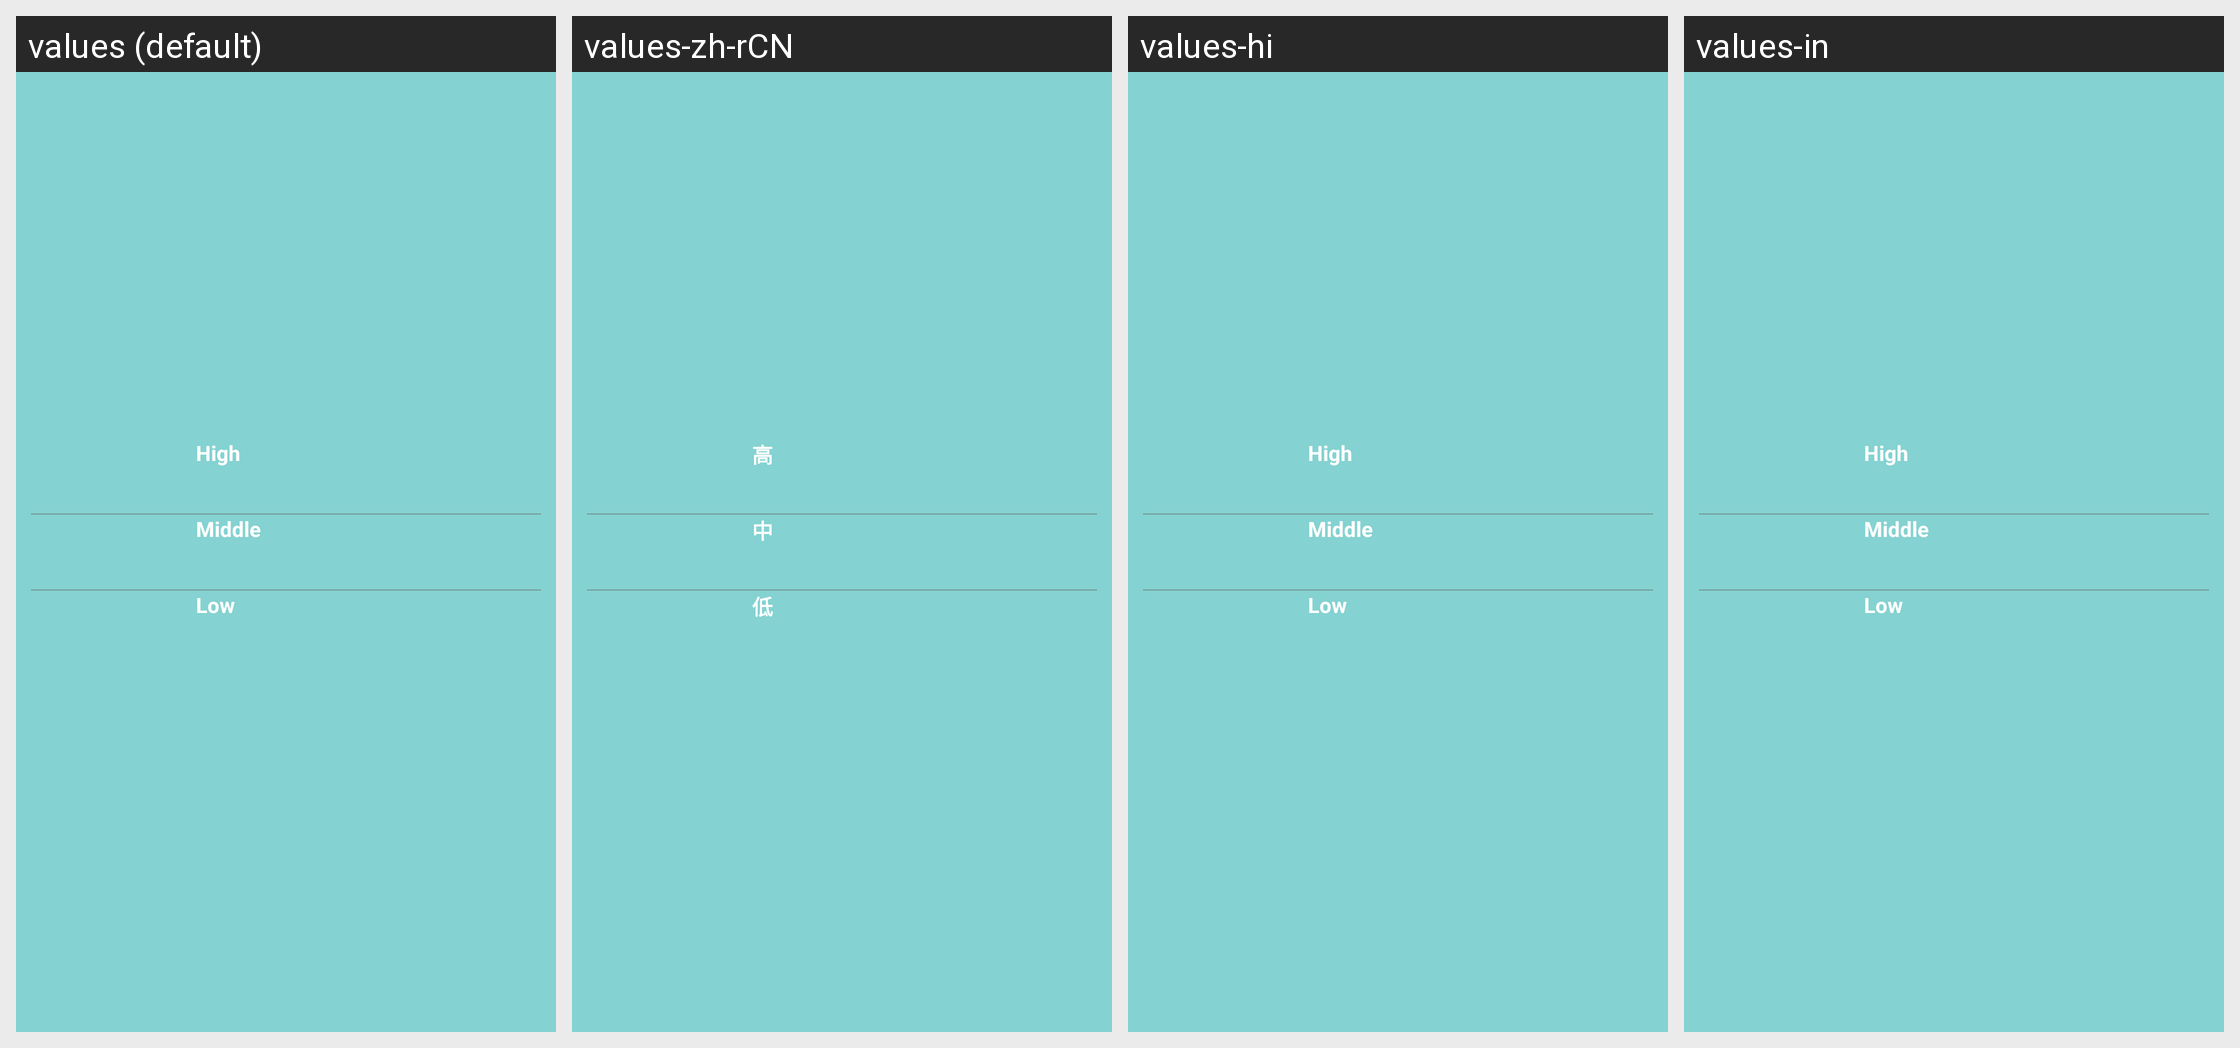

Strings drawn on this Android screen and how each of the app's shown locales translates them:
Android screen res/layout/popup_alarm_leve.xml rendered under 4 locales, left to right: values (default), values-zh-rCN, values-hi, values-in. Device: Nexus 5 (rendered at 1080×1920; each locale shown at half size, 540×960, under a caption strip naming it); theme Theme.Start.
Other locales in the repository, not shown: values-af, values-am, values-ar, values-as, values-az, values-be, values-bg, values-bn, values-bn-rIN, values-bs, values-ca, values-cs, values-da, values-de, values-el, values-en-rGB, values-es, values-es-rUS, values-et, values-eu, values-fa, values-fi, values-fr, values-fr-rCA, values-gem, values-gl, values-gu, values-hr, values-hu, values-hy, values-id, values-is, values-it, values-iw, values-ja, values-ka, values-kk, values-km, values-kn, values-ko, values-ky, values-lo, values-lt, values-lv, values-mk, values-ml, values-mn, values-mr, values-ms, values-my, values-nb, values-ne, values-nl, values-or, values-pa, values-pl, values-pt, values-pt-rBR, values-pt-rPT, values-ro, values-ru, values-si, values-sk, values-sl, values-sq, values-sr, values-sv, values-sw, values-ta, values-te, values-th, values-tl, values-tr, values-tw, values-uk, values-ur, values-uz, values-vi, values-zh, values-zh-rHK, values-zh-rTW, values-zu.
Strings drawn on this screen, with the default value and each locale's value (text and hints the layout hard-codes, and strings that could not be matched under every locale, appear in the picture but are not listed):

alarm_setting_5_h
  values: High
  values-zh-rCN: 高
  values-hi: High  [not translated; the default value is used]
  values-in: High  [not translated; the default value is used]

alarm_setting_5_M
  values: Middle
  values-zh-rCN: 中
  values-hi: Middle  [not translated; the default value is used]
  values-in: Middle  [not translated; the default value is used]

alarm_setting_5_L
  values: Low
  values-zh-rCN: 低
  values-hi: Low  [not translated; the default value is used]
  values-in: Low  [not translated; the default value is used]
